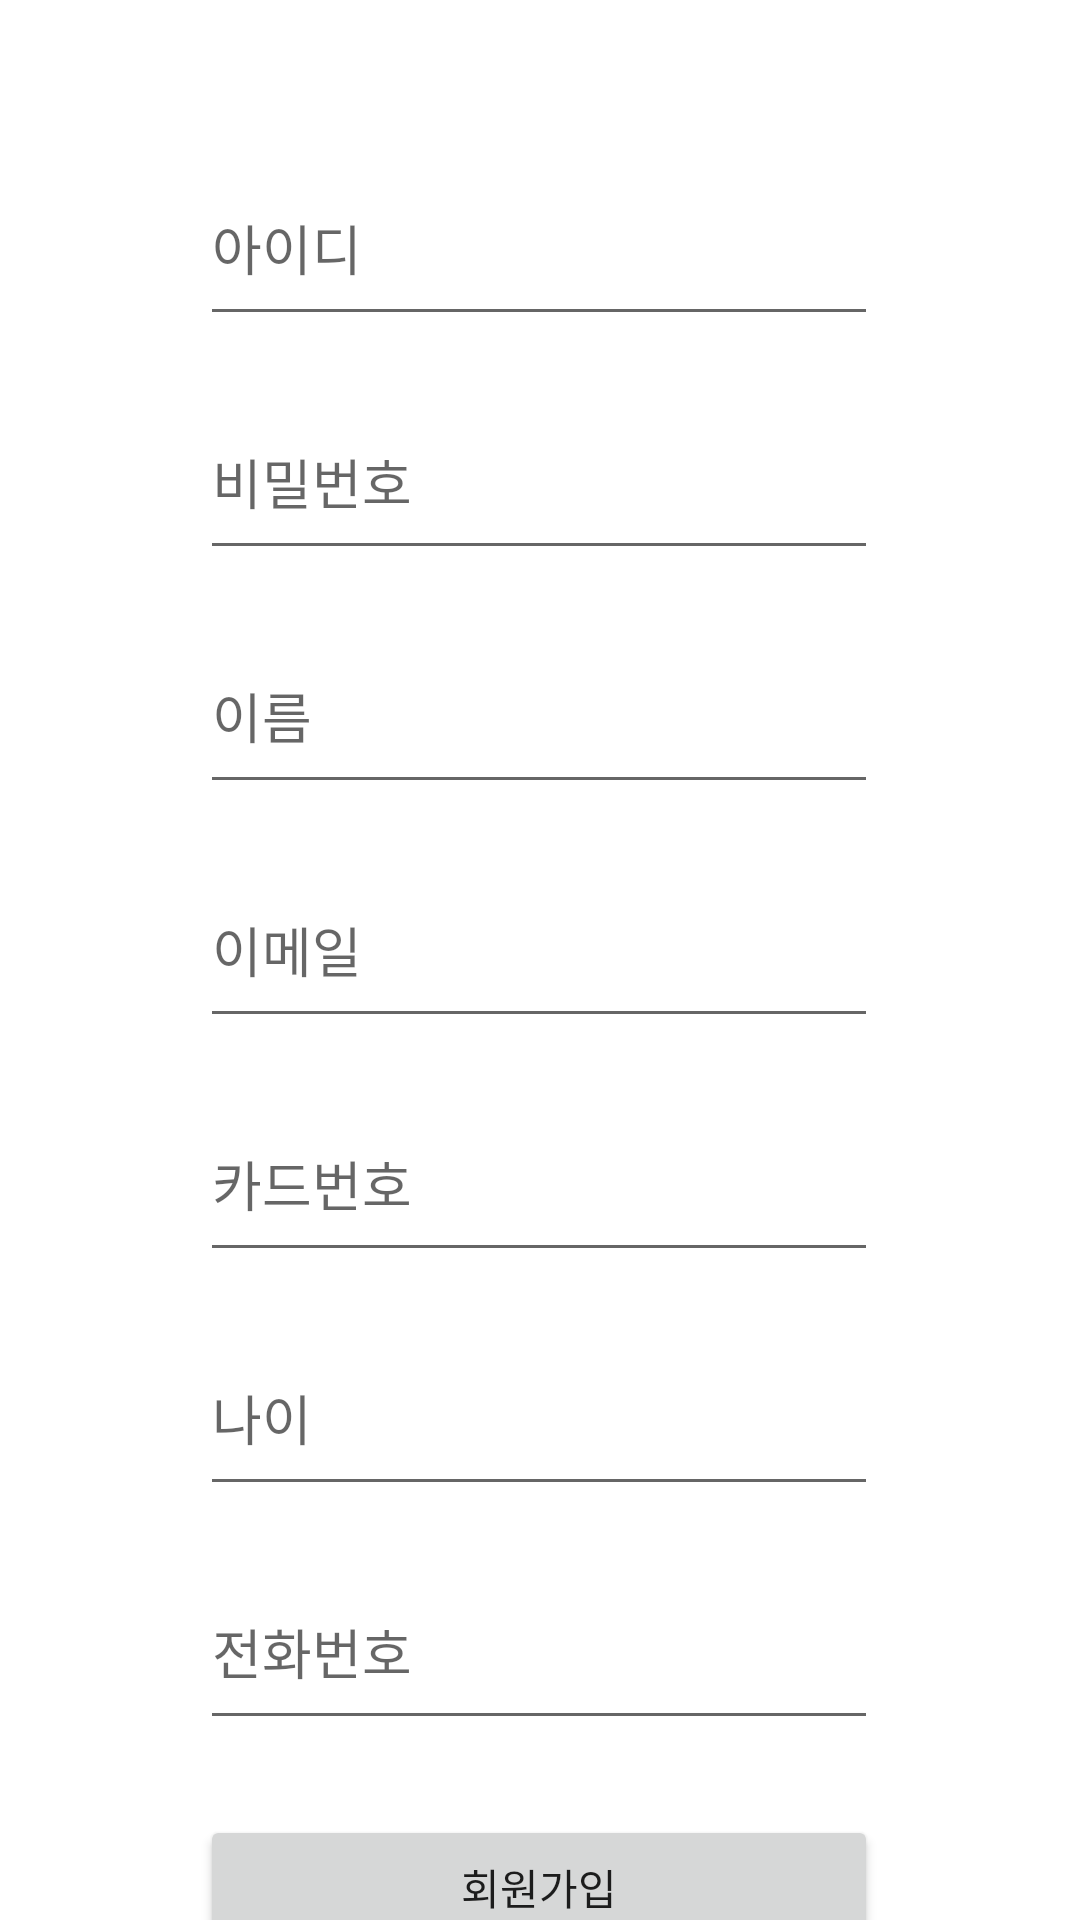

Here is an Android app screen rendered from its layout file. Give the layout XML and the strings, colors and styles it references.
<!-- AndroidManifest.xml: application theme Theme.LoginTestApp -->
<!-- res/layout/activity_register.xml -->
<?xml version="1.0" encoding="utf-8"?>
<androidx.constraintlayout.widget.ConstraintLayout xmlns:android="http://schemas.android.com/apk/res/android"
    xmlns:app="http://schemas.android.com/apk/res-auto"
    xmlns:tools="http://schemas.android.com/tools"
    android:layout_width="match_parent"
    android:layout_height="match_parent"
    tools:context=".RegisterActivity">

    <EditText
        android:id="@+id/et_id"
        android:layout_width="226dp"
        android:layout_height="62dp"
        android:layout_marginStart="8dp"
        android:layout_marginTop="50dp"
        android:layout_marginEnd="8dp"
        android:ems="10"
        android:hint="아이디"
        android:inputType="textPersonName"
        app:layout_constraintEnd_toEndOf="parent"
        app:layout_constraintHorizontal_bias="0.497"
        app:layout_constraintStart_toStartOf="parent"
        app:layout_constraintTop_toTopOf="parent" />

    <EditText
        android:id="@+id/et_pass"
        android:layout_width="226dp"
        android:layout_height="62dp"
        android:layout_marginTop="16dp"
        android:ems="10"
        android:hint="비밀번호"
        android:inputType="textPersonName"
        app:layout_constraintEnd_toEndOf="@+id/et_id"
        app:layout_constraintStart_toStartOf="@+id/et_id"
        app:layout_constraintTop_toBottomOf="@+id/et_id" />

    <EditText
        android:id="@+id/et_name"
        android:layout_width="226dp"
        android:layout_height="62dp"
        android:layout_marginTop="16dp"
        android:ems="10"
        android:hint="이름"
        android:inputType="textPersonName"
        app:layout_constraintEnd_toEndOf="@+id/et_pass"
        app:layout_constraintStart_toStartOf="@+id/et_pass"
        app:layout_constraintTop_toBottomOf="@+id/et_pass" />

    <EditText
        android:id="@+id/et_age"
        android:layout_width="226dp"
        android:layout_height="62dp"
        android:layout_marginTop="16dp"
        android:ems="10"
        android:hint="나이"
        android:inputType="textPersonName"
        app:layout_constraintEnd_toEndOf="@+id/et_card"
        app:layout_constraintStart_toStartOf="@+id/et_card"
        app:layout_constraintTop_toBottomOf="@+id/et_card" />

    <Button
        android:id="@+id/btn_register"
        android:layout_width="226dp"
        android:layout_height="wrap_content"
        android:layout_marginTop="25dp"
        android:text="회원가입"
        app:layout_constraintEnd_toEndOf="@+id/et_phn"
        app:layout_constraintStart_toStartOf="@+id/et_phn"
        app:layout_constraintTop_toBottomOf="@+id/et_phn" />

    <EditText
        android:id="@+id/et_email"
        android:layout_width="226dp"
        android:layout_height="62dp"
        android:layout_marginTop="16dp"
        android:ems="10"
        android:hint="이메일"
        android:inputType="textPersonName"
        app:layout_constraintEnd_toEndOf="@+id/et_name"
        app:layout_constraintStart_toStartOf="@+id/et_name"
        app:layout_constraintTop_toBottomOf="@+id/et_name" />

    <EditText
        android:id="@+id/et_card"
        android:layout_width="226dp"
        android:layout_height="62dp"
        android:layout_marginTop="16dp"
        android:ems="10"
        android:hint="카드번호"
        android:inputType="textPersonName"
        app:layout_constraintEnd_toEndOf="@+id/et_email"
        app:layout_constraintStart_toStartOf="@+id/et_email"
        app:layout_constraintTop_toBottomOf="@+id/et_email" />

    <EditText
        android:id="@+id/et_phn"
        android:layout_width="226dp"
        android:layout_height="62dp"
        android:layout_marginTop="16dp"
        android:ems="10"
        android:hint="전화번호"
        android:inputType="textPersonName"
        app:layout_constraintEnd_toEndOf="@+id/et_age"
        app:layout_constraintStart_toStartOf="@+id/et_age"
        app:layout_constraintTop_toBottomOf="@+id/et_age" />
</androidx.constraintlayout.widget.ConstraintLayout>
<!-- resources referenced by this layout -->
<resources>
  <style name="Theme.LoginTestApp" parent="Theme.MaterialComponents.DayNight.DarkActionBar">
          
          <item name="colorPrimary">@color/purple_500</item>
          <item name="colorPrimaryVariant">@color/purple_700</item>
          <item name="colorOnPrimary">@color/white</item>
          
          <item name="colorSecondary">@color/teal_200</item>
          <item name="colorSecondaryVariant">@color/teal_700</item>
          <item name="colorOnSecondary">@color/black</item>
          
          <item name="android:statusBarColor">?attr/colorPrimaryVariant</item>
          
      </style>
  <!-- not gathered from this repository: default colours our renderer supplied (Android Studio template values) -->
  <color name="purple_500">#FF6200EE</color>
  <color name="purple_700">#FF3700B3</color>
  <color name="teal_200">#FF03DAC5</color>
  <color name="teal_700">#FF018786</color>
  <color name="black">#FF000000</color>
  <color name="white">#FFFFFFFF</color>
</resources>
